Run: headless pygame with SDL's dummy video driver; simulated clock (each Clock.tick advances the game by its frame time, no real sleeping); random seed 0; keys injected as events and as key.get_pressed() state; mouse plan: one left click at the window centre at the start of phase 2, then a move to the lower-right quarter at the start of phase 3.
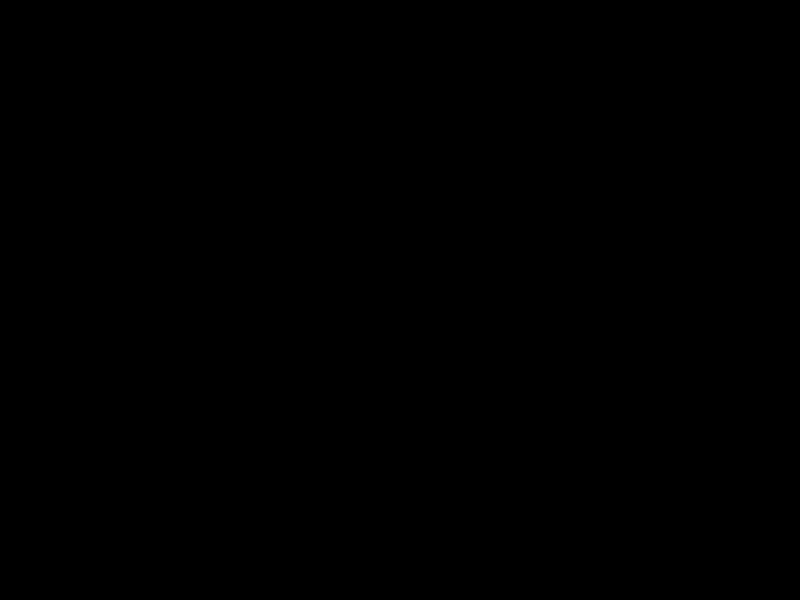
Frame 1 of 4 · flips 1–60 · no input
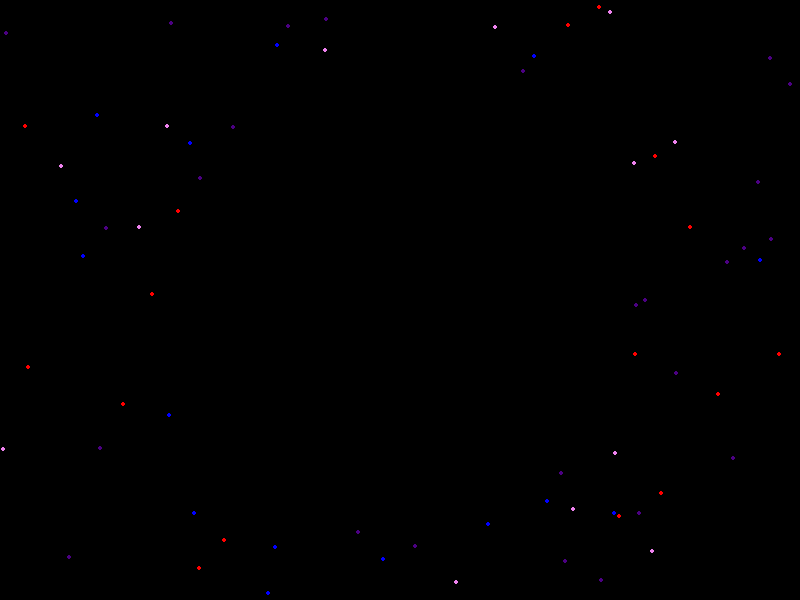
Frame 2 of 4 · flips 61–180 · clicked the window centre · tapped SPACE, RETURN · held RIGHT (→), D
Frame 3 of 4 · flips 181–300 · moved the mouse to the lower-right quarter · held DOWN (↓), S · screen same as frame 1, image omitted
Frame 4 of 4 · flips 301–420 · held LEFT (←), A, UP (↑), W · screen unchanged from frame 3, image omitted

The pygame program that drew these frames:

import pygame
import sys
import random
import math

# Inicializar pygame
pygame.init()

# Configuración de la pantalla
width, height = 800, 600
screen = pygame.display.set_mode((width, height))
pygame.display.set_caption("Juegos Pirotécnicos")

# Definir colores
black = (0, 0, 0)
white = (255, 255, 255)
colors = [(255, 0, 0), (255, 165, 0), (255, 255, 0), (0, 255, 0), (0, 0, 255), (75, 0, 130), (238, 130, 238)]

# Clase para representar una partícula
class Particle:
    def __init__(self, x, y, color):
        self.x = x
        self.y = y
        self.color = color
        self.radius = 2
        self.angle = random.uniform(0, 2 * math.pi)
        self.speed = random.uniform(2, 5)

    def move(self):
        self.x += self.speed * math.cos(self.angle)
        self.y += self.speed * math.sin(self.angle)

    def draw(self):
        pygame.draw.circle(screen, self.color, (int(self.x), int(self.y)), self.radius)

# Función para generar una explosión de partículas
def create_explosion(x, y, num_particles):
    explosion_color = random.choice(colors)
    particles = [Particle(x, y, explosion_color) for _ in range(num_particles)]
    return particles

# Ciclo principal del juego
clock = pygame.time.Clock()
particles = []

while True:
    for event in pygame.event.get():
        if event.type == pygame.QUIT:
            pygame.quit()
            sys.exit()

    screen.fill(black)

    # Actualizar y dibujar partículas
    for particle in particles:
        particle.move()
        particle.draw()

    # Generar una nueva explosión al hacer clic con el ratón
    if pygame.mouse.get_pressed()[0]:
        mouse_x, mouse_y = pygame.mouse.get_pos()
        particles += create_explosion(mouse_x, mouse_y, 30)

    # Eliminar partículas que salen de la pantalla
    particles = [particle for particle in particles if 0 <= particle.x <= width and 0 <= particle.y <= height]

    pygame.display.flip()
    clock.tick(60)
